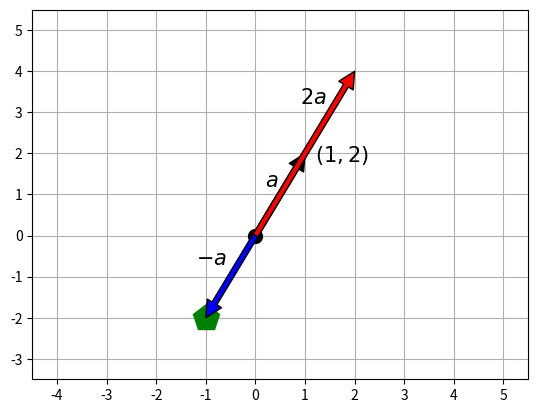

This chart was generated by the following Python code:
import numpy as np
import matplotlib.pylab as plt

a = np.array([1,2])

b = 2*a
c = -1*a

plt.plot(0,0,'ko',ms=10)

plt.annotate('',xy=a,xytext=(0,0),arrowprops=dict(facecolor='black'))
plt.text(0.2,1.2,"$a$",fontdict={"size":15})
plt.text(1.2,1.8,'$(1,2)$',fontdict={"size":15})

plt.annotate('',xy=b,xytext=(0,0),arrowprops=dict(facecolor='red'))
plt.text(0.9,3.2,'$2a$',fontdict={"size":15})

plt.annotate('',xy=c,xytext=(0,0),arrowprops=dict(facecolor='blue'))
plt.plot(c[0],c[1],'gp',ms=20)
plt.text(-1.2,-0.7,'$-a$',fontdict={"size":15})

plt.xticks(np.arange(-4,6))
plt.yticks(np.arange(-4,6))
plt.xlim(-4.5,5.5)
plt.ylim(-3.5,5.5)

plt.grid(True)
plt.show()
